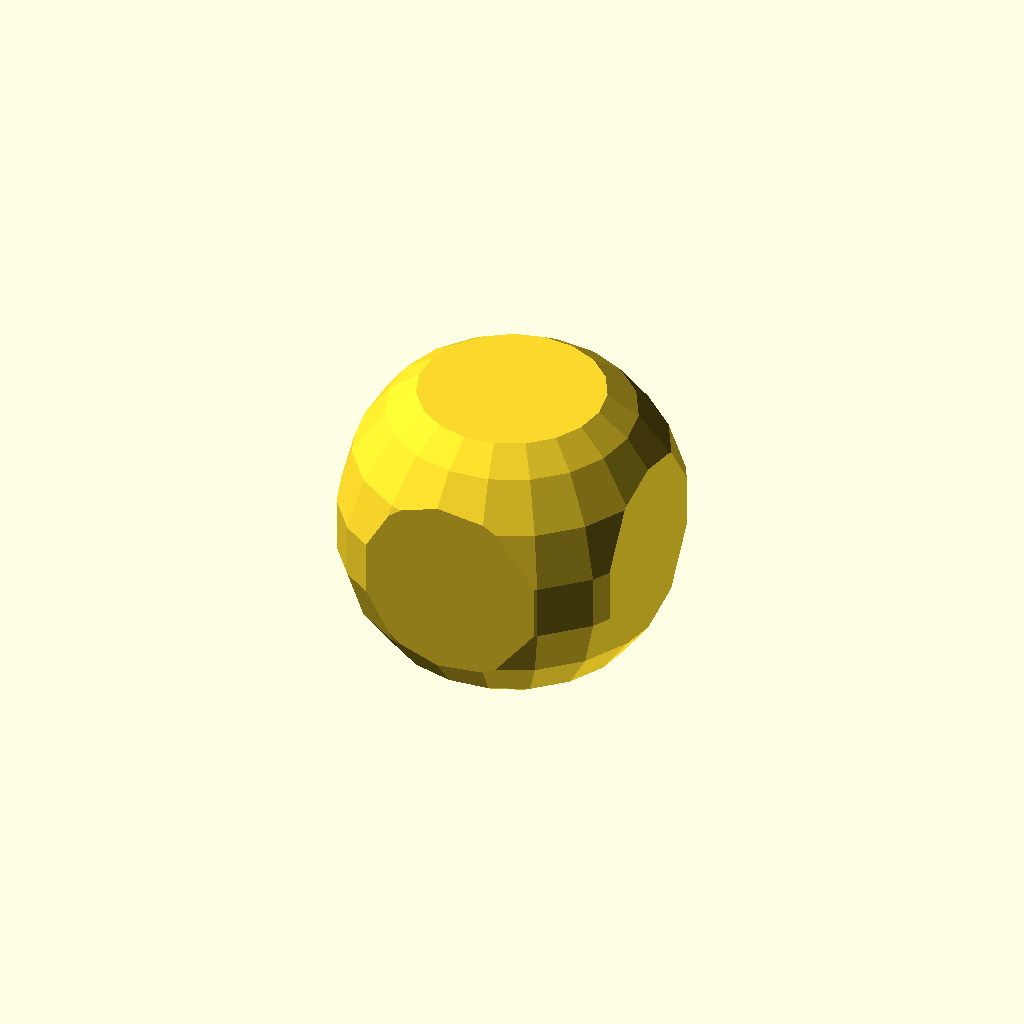
Cell 1: the model at its default parameters.
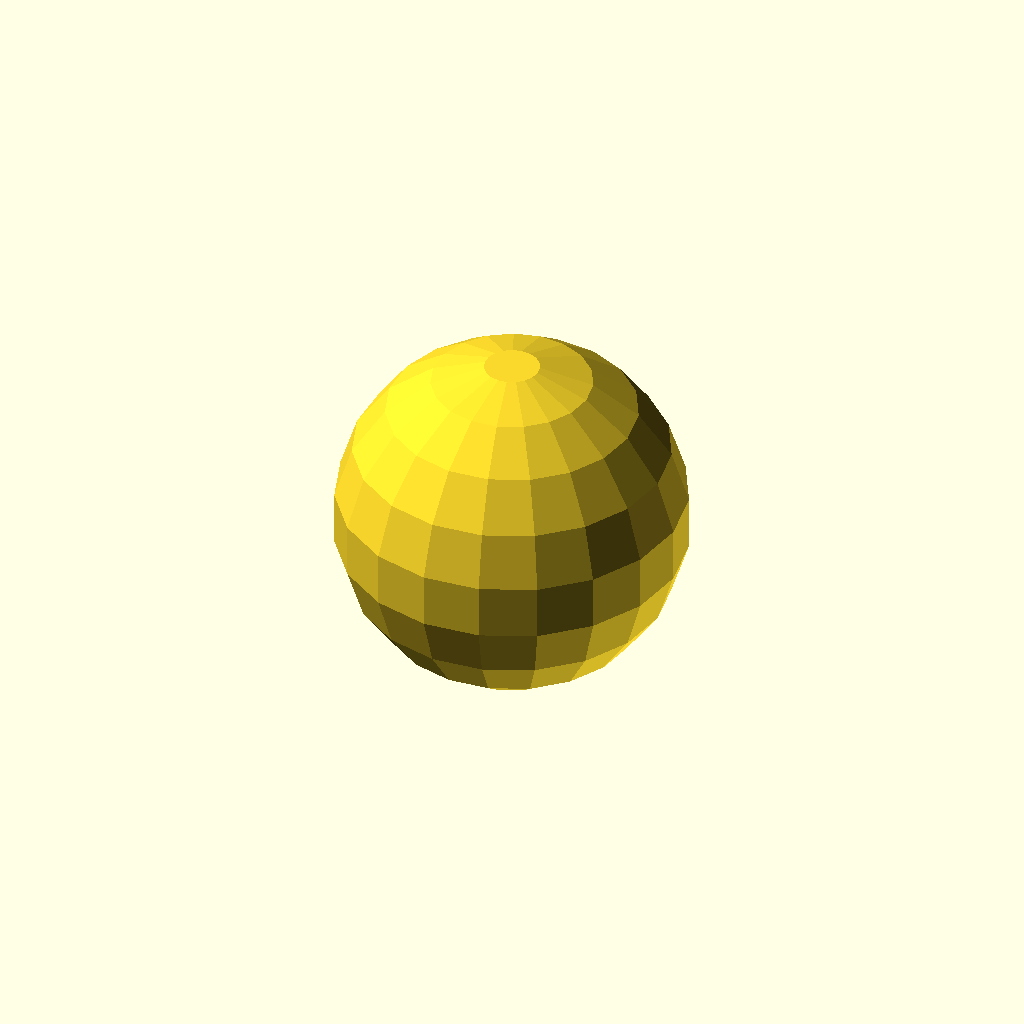
Cell 2: cubSiz = 20 (everything else at default).
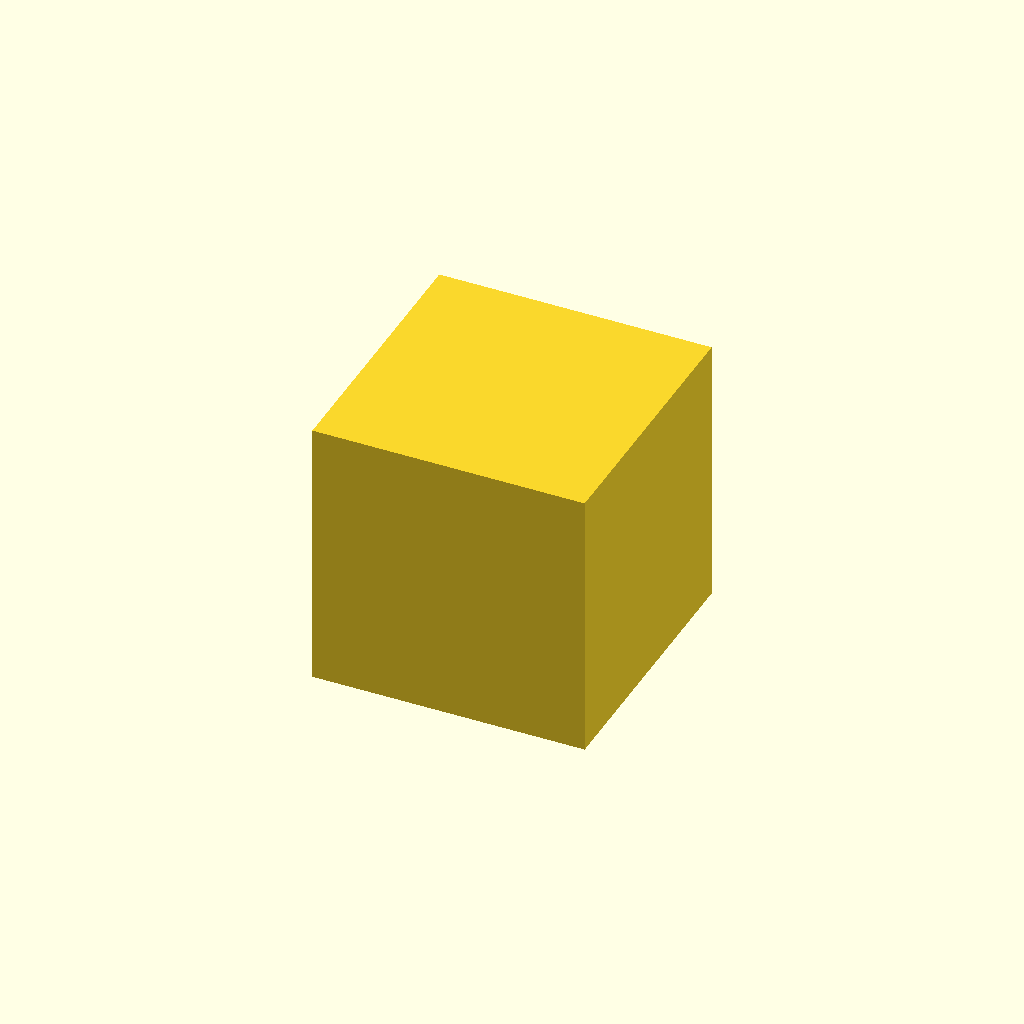
Cell 3 — sRad set to 12, the other parameters unchanged.
All cells are drawn from one camera (rotation 55°, 0°, 25°, orthographic, colour scheme Cornfield), so only the parameter changes between them.
The OpenSCAD source (docs/operations/intersection.scad):
// Size of the cube (all directions)
cubSiz = 10;

// Radius of the Sphere
sRad = 6;

// The intersection of Cube and Sphere
// The part that both shapes have in common
intersection(){
    cube(size = [cubSiz, cubSiz, cubSiz], center = true);
    sphere(r = sRad);
}
Parameter table extracted from the source (name, type, default, range or options):
cubSiz: number, default 10
sRad: number, default 6
